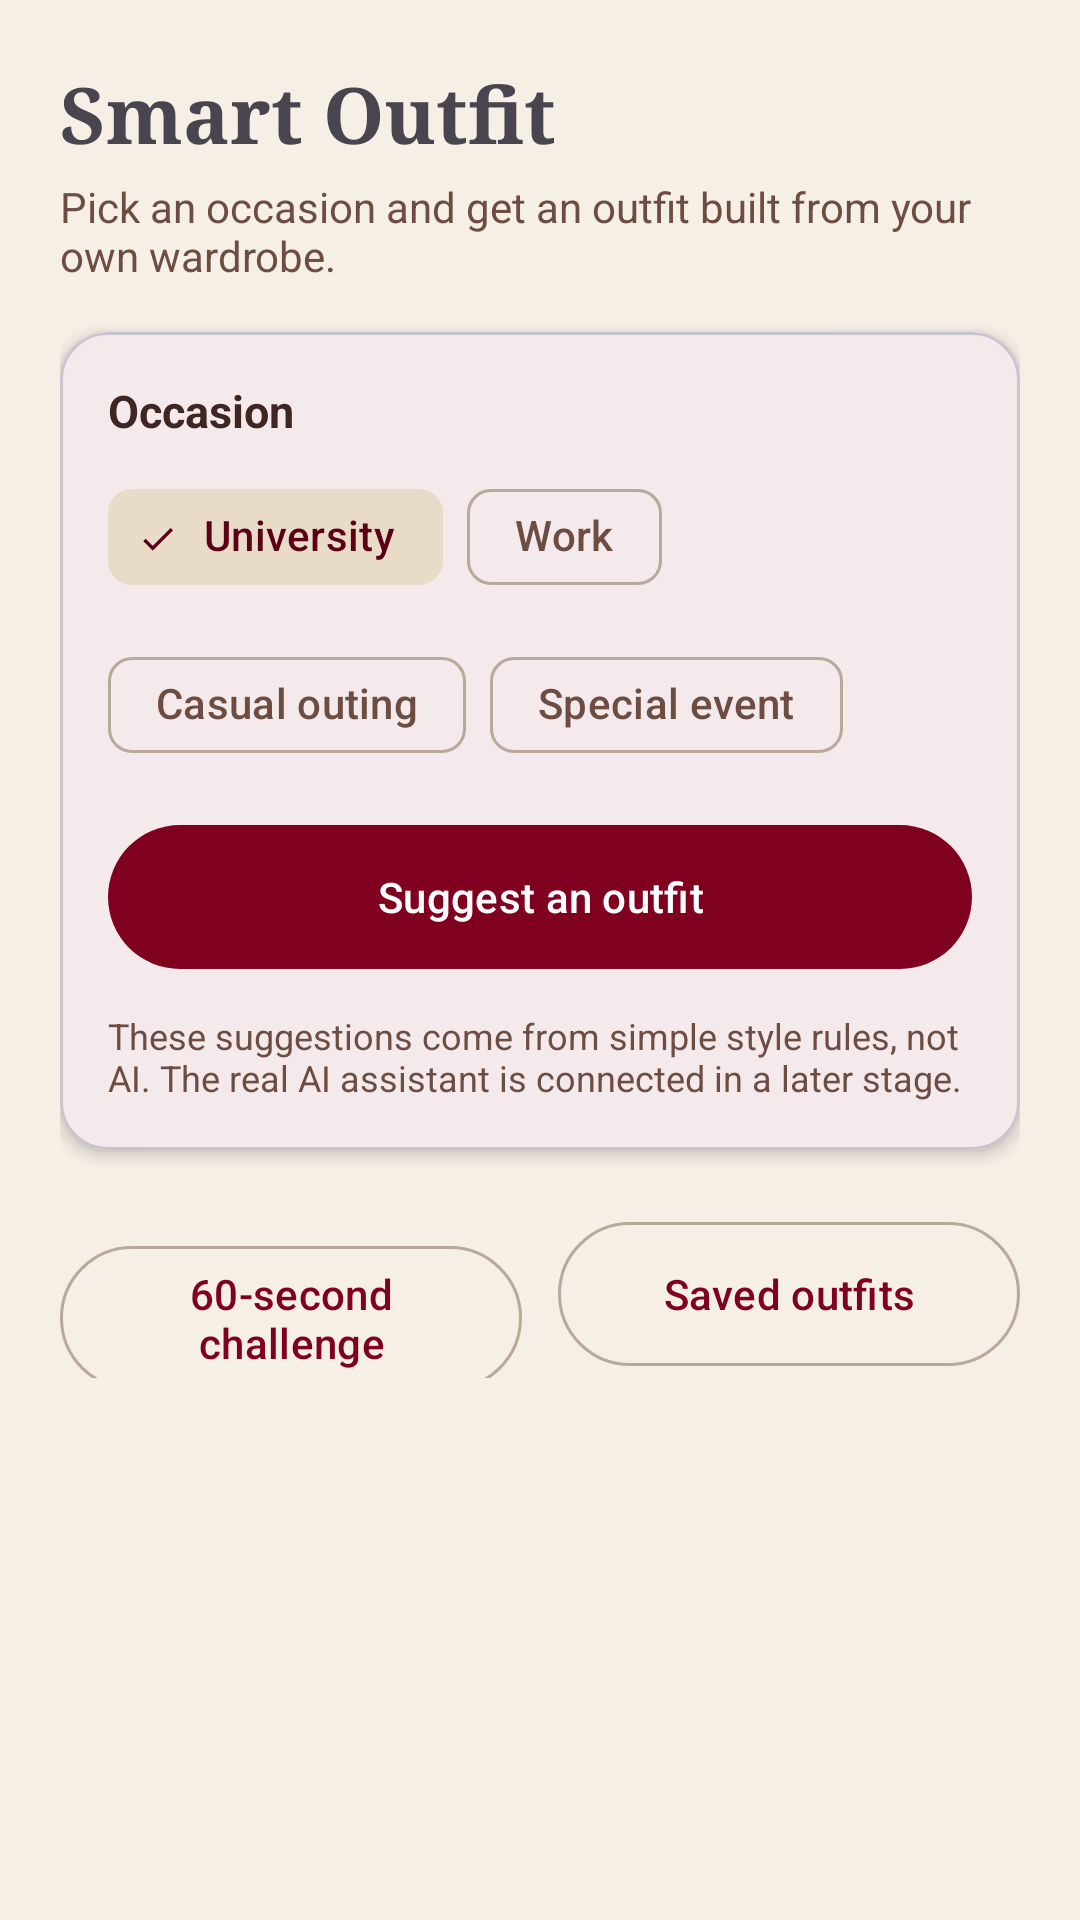

Write the Android layout XML for this screen, with the resource values it uses.
<!-- AndroidManifest.xml: application theme Theme.ChicFlow -->
<!-- res/layout/fragment_outfits.xml -->
<?xml version="1.0" encoding="utf-8"?>
<ScrollView xmlns:android="http://schemas.android.com/apk/res/android"
    xmlns:app="http://schemas.android.com/apk/res-auto"
    android:layout_width="match_parent"
    android:layout_height="match_parent"
    android:background="@color/cf_beige"
    android:fillViewport="true">

    <LinearLayout
        android:layout_width="match_parent"
        android:layout_height="wrap_content"
        android:orientation="vertical"
        android:padding="20dp">

        <TextView
            android:layout_width="match_parent"
            android:layout_height="wrap_content"
            android:fontFamily="serif"
            android:text="@string/title_smart_outfit"
            android:textColor="@color/cf_violet"
            android:textSize="26sp"
            android:textStyle="bold" />

        <TextView
            android:layout_width="match_parent"
            android:layout_height="wrap_content"
            android:layout_marginTop="4dp"
            android:text="@string/outfits_subtitle"
            android:textColor="@color/cf_brown_light"
            android:textSize="14sp" />

        
        <com.google.android.material.card.MaterialCardView
            android:layout_width="match_parent"
            android:layout_height="wrap_content"
            android:layout_marginTop="16dp"
            app:cardBackgroundColor="@color/cf_white"
            app:cardCornerRadius="16dp"
            app:cardElevation="3dp">

            <LinearLayout
                android:layout_width="match_parent"
                android:layout_height="wrap_content"
                android:orientation="vertical"
                android:padding="16dp">

                <TextView
                    android:layout_width="wrap_content"
                    android:layout_height="wrap_content"
                    android:text="@string/label_occasion"
                    android:textColor="@color/cf_brown"
                    android:textSize="15sp"
                    android:textStyle="bold" />

                <com.google.android.material.chip.ChipGroup
                    android:id="@+id/chipOccasions"
                    android:layout_width="match_parent"
                    android:layout_height="wrap_content"
                    android:layout_marginTop="8dp"
                    app:selectionRequired="true"
                    app:singleSelection="true">

                    <com.google.android.material.chip.Chip
                        android:id="@+id/chipUniversity"
                        style="@style/Widget.Material3.Chip.Filter"
                        android:layout_width="wrap_content"
                        android:layout_height="wrap_content"
                        android:checked="true"
                        android:text="@string/occasion_university" />

                    <com.google.android.material.chip.Chip
                        android:id="@+id/chipWork"
                        style="@style/Widget.Material3.Chip.Filter"
                        android:layout_width="wrap_content"
                        android:layout_height="wrap_content"
                        android:text="@string/occasion_work" />

                    <com.google.android.material.chip.Chip
                        android:id="@+id/chipCasual"
                        style="@style/Widget.Material3.Chip.Filter"
                        android:layout_width="wrap_content"
                        android:layout_height="wrap_content"
                        android:text="@string/occasion_casual" />

                    <com.google.android.material.chip.Chip
                        android:id="@+id/chipEvent"
                        style="@style/Widget.Material3.Chip.Filter"
                        android:layout_width="wrap_content"
                        android:layout_height="wrap_content"
                        android:text="@string/occasion_event" />
                </com.google.android.material.chip.ChipGroup>

                <com.google.android.material.button.MaterialButton
                    android:id="@+id/btnSuggest"
                    android:layout_width="match_parent"
                    android:layout_height="56dp"
                    android:layout_marginTop="12dp"
                    android:text="@string/btn_suggest" />

                <TextView
                    android:layout_width="match_parent"
                    android:layout_height="wrap_content"
                    android:layout_marginTop="10dp"
                    android:text="@string/outfit_rules_note"
                    android:textColor="@color/cf_brown_light"
                    android:textSize="12sp" />
            </LinearLayout>
        </com.google.android.material.card.MaterialCardView>

        <TextView
            android:id="@+id/tvNotEnough"
            android:layout_width="match_parent"
            android:layout_height="wrap_content"
            android:layout_marginTop="16dp"
            android:text="@string/outfit_need_items"
            android:textColor="@color/cf_error"
            android:textSize="14sp"
            android:visibility="gone" />

        
        <com.google.android.material.card.MaterialCardView
            android:id="@+id/cardResult"
            android:layout_width="match_parent"
            android:layout_height="wrap_content"
            android:layout_marginTop="16dp"
            android:visibility="gone"
            app:cardBackgroundColor="@color/cf_white"
            app:cardCornerRadius="16dp"
            app:cardElevation="3dp">

            <LinearLayout
                android:layout_width="match_parent"
                android:layout_height="wrap_content"
                android:orientation="vertical"
                android:padding="16dp">

                <TextView
                    android:id="@+id/tvResultName"
                    android:layout_width="match_parent"
                    android:layout_height="wrap_content"
                    android:fontFamily="serif"
                    android:textColor="@color/cf_brown"
                    android:textSize="20sp"
                    android:textStyle="bold" />

                <TextView
                    android:id="@+id/tvResultSource"
                    android:layout_width="wrap_content"
                    android:layout_height="wrap_content"
                    android:layout_marginTop="6dp"
                    android:background="@drawable/bg_badge"
                    android:paddingStart="10dp"
                    android:paddingTop="3dp"
                    android:paddingEnd="10dp"
                    android:paddingBottom="3dp"
                    android:textColor="@color/cf_brown"
                    android:textSize="12sp" />

                <LinearLayout
                    android:id="@+id/containerPieces"
                    android:layout_width="match_parent"
                    android:layout_height="wrap_content"
                    android:layout_marginTop="10dp"
                    android:orientation="vertical" />

                <TextView
                    android:id="@+id/tvResultExplanation"
                    android:layout_width="match_parent"
                    android:layout_height="wrap_content"
                    android:layout_marginTop="10dp"
                    android:textColor="@color/cf_brown_light"
                    android:textSize="14sp" />

                <LinearLayout
                    android:layout_width="match_parent"
                    android:layout_height="wrap_content"
                    android:layout_marginTop="16dp"
                    android:orientation="horizontal">

                    <com.google.android.material.button.MaterialButton
                        android:id="@+id/btnSaveFavorite"
                        android:layout_width="0dp"
                        android:layout_height="52dp"
                        android:layout_marginEnd="6dp"
                        android:layout_weight="1"
                        android:text="@string/btn_save_favorite" />

                    <com.google.android.material.button.MaterialButton
                        android:id="@+id/btnTryAnother"
                        style="@style/Widget.Material3.Button.OutlinedButton"
                        android:layout_width="0dp"
                        android:layout_height="52dp"
                        android:layout_marginStart="6dp"
                        android:layout_weight="1"
                        android:text="@string/btn_try_another" />
                </LinearLayout>
            </LinearLayout>
        </com.google.android.material.card.MaterialCardView>

        
        <LinearLayout
            android:layout_width="match_parent"
            android:layout_height="wrap_content"
            android:layout_marginTop="20dp"
            android:orientation="horizontal">

            <com.google.android.material.button.MaterialButton
                android:id="@+id/btnChallenge"
                style="@style/Widget.Material3.Button.OutlinedButton"
                android:layout_width="0dp"
                android:layout_height="56dp"
                android:layout_marginEnd="6dp"
                android:layout_weight="1"
                android:text="@string/btn_challenge" />

            <com.google.android.material.button.MaterialButton
                android:id="@+id/btnSavedOutfits"
                style="@style/Widget.Material3.Button.OutlinedButton"
                android:layout_width="0dp"
                android:layout_height="56dp"
                android:layout_marginStart="6dp"
                android:layout_weight="1"
                android:text="@string/btn_saved_outfits" />
        </LinearLayout>
    </LinearLayout>
</ScrollView>
<!-- resources referenced by this layout -->
<resources>
  <color name="cf_beige">#F5EFE6</color>
  <color name="cf_brown">#3E2723</color>
  <color name="cf_brown_light">#6D4C41</color>
  <color name="cf_error">#B3261E</color>
  <color name="cf_white">#FFFFFF</color>
  <!-- drawable bg_badge (drawable) -->
  <?xml version="1.0" encoding="utf-8"?>
  <shape xmlns:android="http://schemas.android.com/apk/res/android" android:shape="rectangle">
      <solid android:color="@color/cf_beige_dark" />
      <corners android:radius="12dp" />
  </shape>
  <string name="btn_challenge">60-second challenge</string>
  <string name="btn_save_favorite">Save to favorites</string>
  <string name="btn_saved_outfits">Saved outfits</string>
  <string name="btn_suggest">Suggest an outfit</string>
  <string name="btn_try_another">Try another</string>
  <string name="label_occasion">Occasion</string>
  <string name="occasion_casual">Casual outing</string>
  <string name="occasion_event">Special event</string>
  <string name="occasion_university">University</string>
  <string name="occasion_work">Work</string>
  <string name="outfit_need_items">Add at least one shirt and one pair of trousers to your wardrobe first.</string>
  <string name="outfit_rules_note">These suggestions come from simple style rules, not AI. The real AI assistant is connected in a later stage.</string>
  <string name="outfits_subtitle">Pick an occasion and get an outfit built from your own wardrobe.</string>
  <string name="title_smart_outfit">Smart Outfit</string>
  <style name="Theme.ChicFlow" parent="Theme.Material3.Light.NoActionBar">
          <item name="colorPrimary">@color/cf_burgundy</item>
          <item name="colorOnPrimary">@color/cf_white</item>
          <item name="colorPrimaryContainer">@color/cf_beige_dark</item>
          <item name="colorOnPrimaryContainer">@color/cf_brown</item>
          <item name="colorSecondary">@color/cf_brown</item>
          <item name="colorOnSecondary">@color/cf_white</item>
          <item name="colorSurface">@color/cf_white</item>
          <item name="colorOnSurface">@color/cf_brown</item>
          <item name="android:colorBackground">@color/cf_beige</item>
          <item name="colorSecondaryContainer">@color/cf_beige_dark</item>
          <item name="colorOnSecondaryContainer">@color/cf_burgundy_dark</item>
          <item name="colorSurfaceVariant">@color/cf_beige_dark</item>
          <item name="colorOnSurfaceVariant">@color/cf_brown_light</item>
          <item name="colorOutline">@color/cf_outline</item>
          <item name="colorError">@color/cf_error</item>
          <item name="android:statusBarColor">@color/cf_beige</item>
          <item name="android:windowLightStatusBar">true</item>
      </style>
  <color name="cf_beige_dark">#E8DCC8</color>
  <color name="cf_burgundy">#800020</color>
  <color name="cf_burgundy_dark">#5C0017</color>
  <color name="cf_outline">#B8A99A</color>
</resources>
